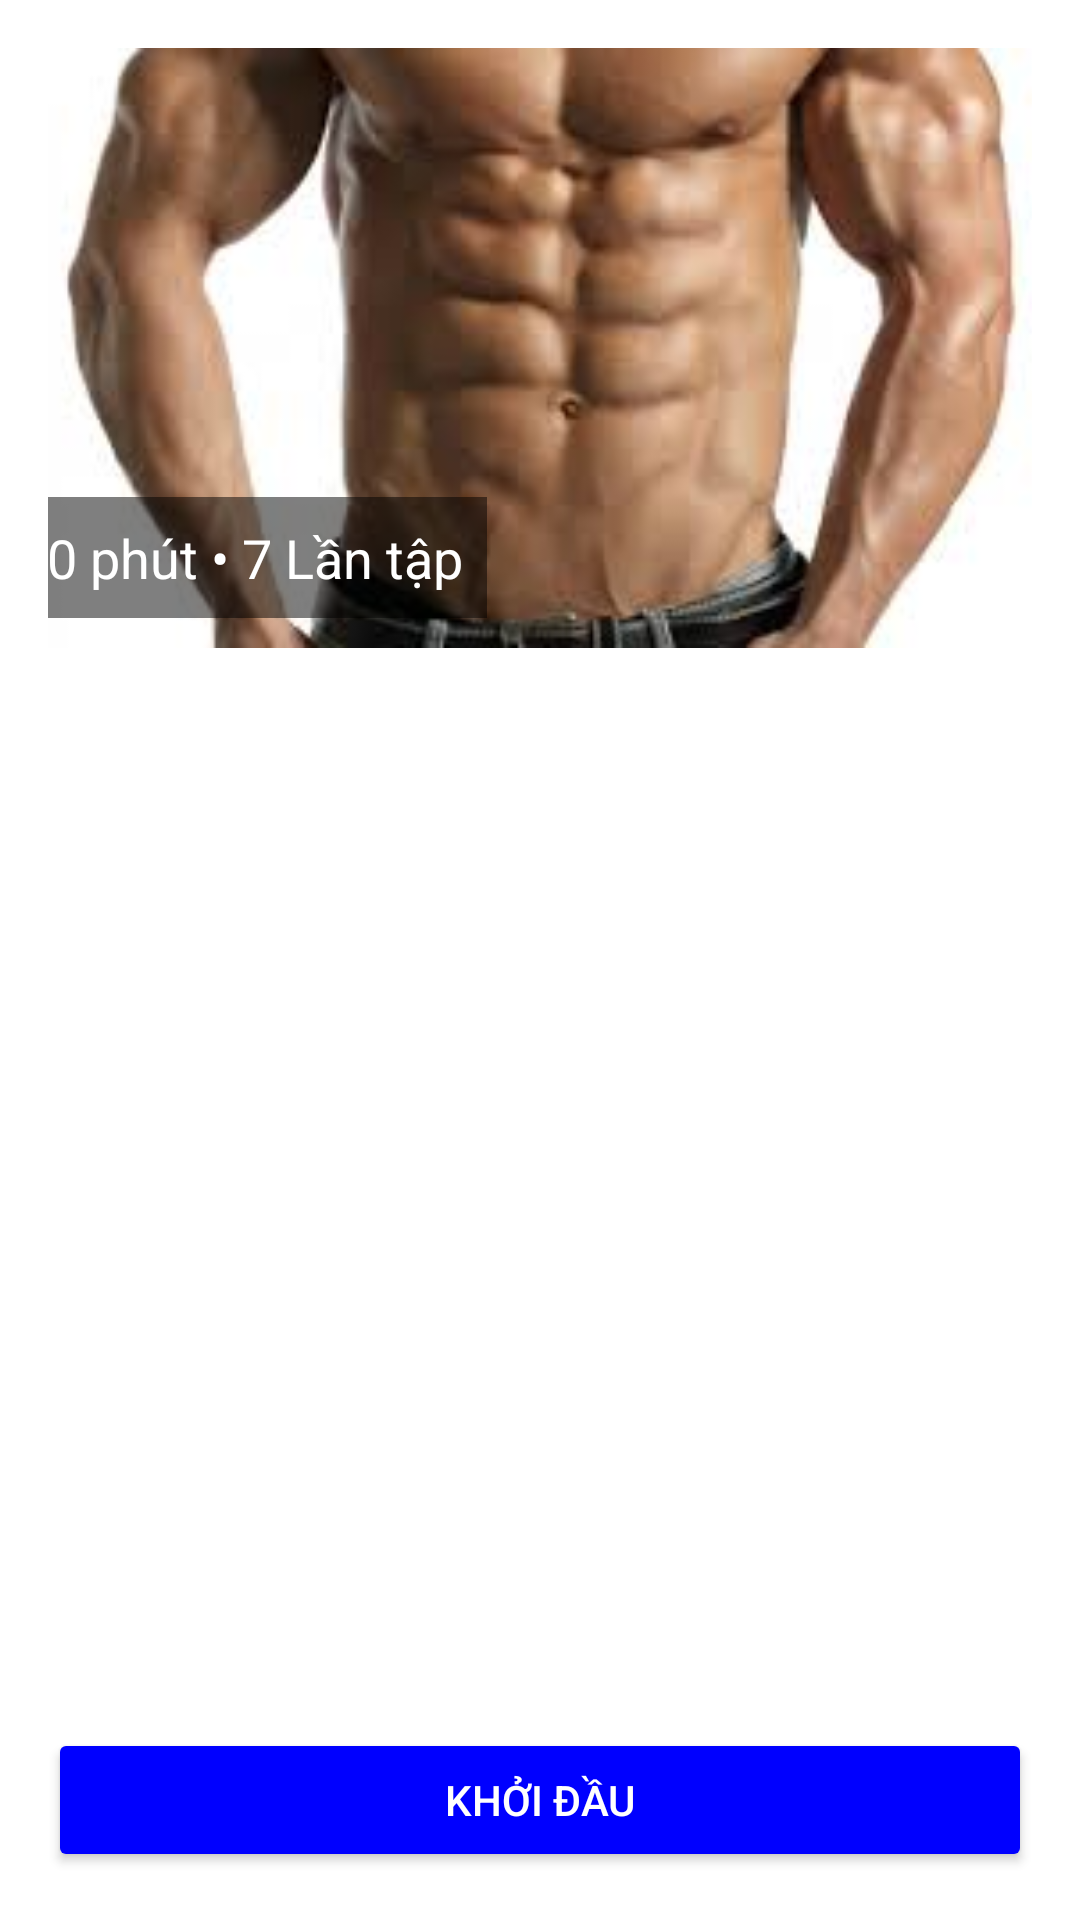

This screen was rendered from an Android layout file. Write that file and the resources it references.
<!-- AndroidManifest.xml: application theme Theme.AppLuyenTap -->
<!-- res/layout/activity_homepage.xml -->
<?xml version="1.0" encoding="utf-8"?>
<LinearLayout xmlns:android="http://schemas.android.com/apk/res/android"
    android:layout_width="match_parent"
    android:layout_height="match_parent"
    android:orientation="vertical"
    android:padding="16dp">

    
    <FrameLayout
        android:layout_width="match_parent"
        android:layout_height="200dp">

        
        <ImageView
            android:id="@+id/imageView"
            android:layout_width="match_parent"
            android:layout_height="match_parent"
            android:src="@drawable/your_image"
            android:scaleType="centerCrop" />

        
        <TextView
            android:layout_width="wrap_content"
            android:layout_height="wrap_content"
            android:layout_gravity="center"
            android:layout_marginTop="70dp"
            android:layout_marginEnd="100dp"
            android:background="#80000000"
            android:padding="8dp"
            android:text="20 phút • 7 Lần tập"
            android:textColor="#FFFFFF"
            android:textSize="18sp" />

    </FrameLayout>

    
    <androidx.recyclerview.widget.RecyclerView
        android:id="@+id/recyclerView"
        android:layout_width="match_parent"
        android:layout_height="0dp"
        android:layout_weight="1" />

    
    <Button
        android:id="@+id/startButton"
        android:layout_width="match_parent"
        android:layout_height="wrap_content"
        android:text="Khởi đầu"
        android:backgroundTint="#0000FF"
        android:textColor="#FFFFFF" />

</LinearLayout>
<!-- resources referenced by this layout -->
<resources>
  <!-- drawable your_image: jpg bitmap (drawable, 6217 bytes) -->
  <style name="Theme.AppLuyenTap" parent="Base.Theme.AppLuyenTap" />
  <style name="Base.Theme.AppLuyenTap" parent="Theme.MaterialComponents.DayNight.DarkActionBar">
          
          
          <item name="windowNoTitle">true</item>
          
          <item name="windowActionBar">false</item>
      </style>
</resources>
